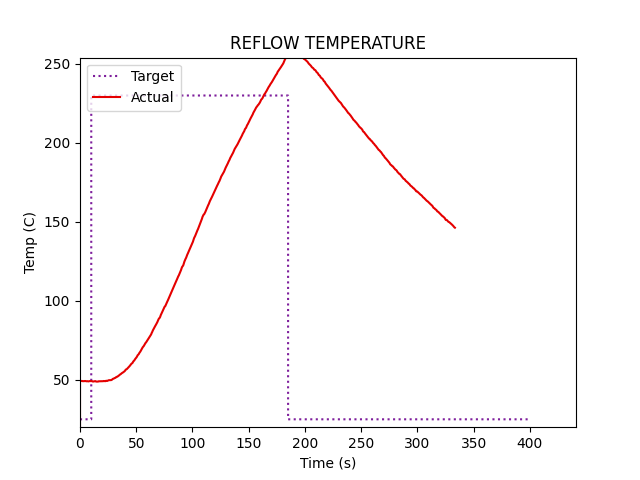

Values plotted in this chart, from the file beside it:
0, 0
0, 49.25
0, 49.31
1.5, 49.31
2.0, 49.25
2.51, 49.13
3.01, 49.13
3.51, 49.06
4.01, 49.19
4.51, 49.25
5.02, 49.19
5.52, 49.06
6.02, 49.06
6.52, 49.13
7.02, 49.06
7.53, 49.0
8.03, 49.13
8.53, 49.19
9.03, 49.19
9.53, 49.25
10.04, 49.25
10.54, 49.19
11.04, 49.0
11.54, 48.88
12.05, 49.0
12.55, 49.06
13.05, 49.06
13.55, 49.19
14.05, 49.06
14.56, 48.88
15.06, 48.88
15.56, 48.81
16.06, 48.88
16.56, 49.06
17.06, 49.06
17.57, 49.06
18.07, 49.06
18.57, 49.0
19.07, 49.06
19.58, 49.13
20.08, 49.13
20.58, 49.13
21.08, 49.25
21.58, 49.19
22.09, 49.06
22.59, 49.13
23.09, 49.38
23.59, 49.38
24.09, 49.25
24.6, 49.44
25.1, 49.69
25.6, 49.75
26.1, 49.75
26.6, 49.75
27.11, 49.75
27.61, 49.81
28.11, 49.94
28.61, 50.19
29.11, 50.56
29.62, 50.69
30.12, 50.81
... 852 more rows
